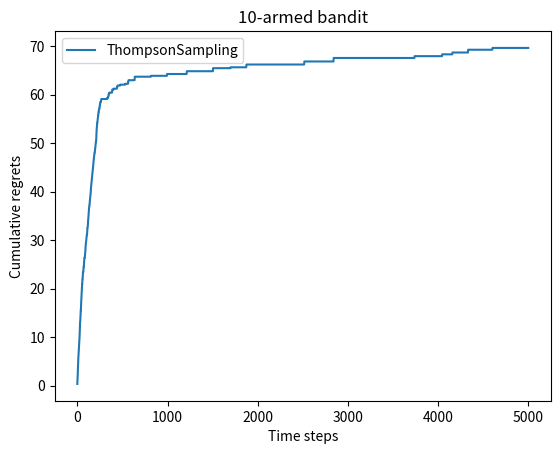

Here is the Python script that generated this plot:
# 导入需要使用的库,其中numpy是支持数组和矩阵运算的科学计算库,而matplotlib是绘图库
import numpy as np
import matplotlib.pyplot as plt


class Solver:
    """ 多臂老虎机算法基本框架 """
    def __init__(self, bandit):
        self.bandit = bandit
        self.counts = np.zeros(self.bandit.K)  # 每根拉杆的尝试次数
        self.regret = 0.  # 当前步的累积懊悔
        self.actions = []  # 维护一个列表,记录每一步的动作
        self.regrets = []  # 维护一个列表,记录每一步的累积懊悔

    def update_regret(self, k):
        # 计算累积懊悔并保存,k为本次动作选择的拉杆的编号
        self.regret += self.bandit.best_prob - self.bandit.probs[k]
        self.regrets.append(self.regret)

    def run_one_step(self):
        # 返回当前动作选择哪一根拉杆,由每个具体的策略实现
        raise NotImplementedError

    def run(self, num_steps):
        # 运行一定次数,num_steps为总运行次数
        for _ in range(num_steps):
            k = self.run_one_step()
            self.counts[k] += 1
            self.actions.append(k)
            self.update_regret(k)


class DecayingEpsilonGreedy(Solver):
    """ epsilon值随时间衰减的epsilon-贪婪算法,继承Solver类 """
    def __init__(self, bandit, init_prob=1.0):
        super(DecayingEpsilonGreedy, self).__init__(bandit)
        self.estimates = np.array([init_prob] * self.bandit.K)
        self.total_count = 0

    def run_one_step(self):
        self.total_count += 1
        if np.random.random() < 1 / self.total_count:  # epsilon值随时间衰减
            k = np.random.randint(0, self.bandit.K)
        else:
            k = np.argmax(self.estimates)

        r = self.bandit.step(k)
        self.estimates[k] += 1. / (self.counts[k] + 1) * (r - self.estimates[k])

        return k

class ThompsonSampling(Solver):
    """ 汤普森采样算法,继承Solver类 """
    def __init__(self, bandit):
        super(ThompsonSampling, self).__init__(bandit)
        self._a = np.ones(self.bandit.K)  # 列表,表示每根拉杆奖励为1的次数
        self._b = np.ones(self.bandit.K)  # 列表,表示每根拉杆奖励为0的次数

    def run_one_step(self):
        samples = np.random.beta(self._a, self._b)  # 按照Beta分布采样一组奖励样本
        k = np.argmax(samples)  # 选出采样奖励最大的拉杆
        r = self.bandit.step(k)

        self._a[k] += r  # 更新Beta分布的第一个参数
        self._b[k] += (1 - r)  # 更新Beta分布的第二个参数
        return k


class BernoulliBandit:
    """ 伯努利多臂老虎机,输入K表示拉杆个数 """
    def __init__(self, K):
        self.probs = np.random.uniform(size=K)  # 随机生成K个0～1的数,作为拉动每根拉杆的获奖
        # 概率
        self.best_idx = np.argmax(self.probs)  # 获奖概率最大的拉杆
        self.best_prob = self.probs[self.best_idx]  # 最大的获奖概率
        self.K = K

    def step(self, k):
        # 当玩家选择了k号拉杆后,根据拉动该老虎机的k号拉杆获得奖励的概率返回1（获奖）或0（未
        # 获奖）
        if np.random.rand() < self.probs[k]:
            return 1
        else:
            return 0


def plot_results(solvers, solver_names):
    """生成累积懊悔随时间变化的图像。输入solvers是一个列表,列表中的每个元素是一种特定的策略。
    而solver_names也是一个列表,存储每个策略的名称"""
    for idx, solver in enumerate(solvers):
        time_list = range(len(solver.regrets))
        plt.plot(time_list, solver.regrets, label=solver_names[idx])
    plt.xlabel('Time steps')
    plt.ylabel('Cumulative regrets')
    plt.title('%d-armed bandit' % solvers[0].bandit.K)
    plt.legend()
    plt.savefig('bandit_results.png', dpi=300, bbox_inches='tight')
    plt.show()


np.random.seed(1)
K = 10
bandit_10_arm = BernoulliBandit(K)
thompson_sampling_solver = ThompsonSampling(bandit_10_arm)
thompson_sampling_solver.run(5000)
print('汤普森采样算法的累积懊悔为：', thompson_sampling_solver.regret)
plot_results([thompson_sampling_solver], ["ThompsonSampling"])
